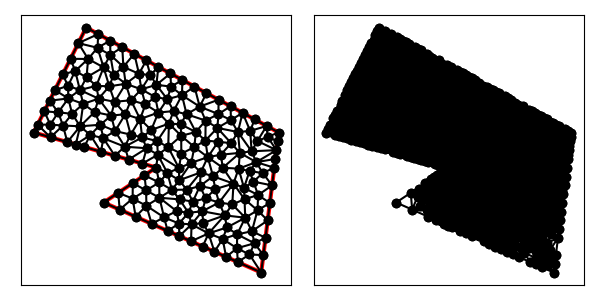

Data behind this chart, as committed beside it:
1.000000000000000000e+01, 1.000000000000000000e+01, 7.000000000000000000e+00, 8.000000000000000000e+00, 1.600000000000000000e+01, 4.000000000000000000e+00, 1.700000000000000000e+01, 1.200000000000000000e+01, 6.000000000000000000e+00, 1.800000000000000000e+01, 3.000000000000000000e+00, 1.200000000000000000e+01, 7.832050294337843610e+00, 8.554700196225230258e+00, 8.653938560311942751e+00, 8.223255616130078494e+00, 8.664100588675687220e+00, 9.109400392450458739e+00, 8.383363147775158453e+00, 8.629118734935255830e+00, 1.000000000000000000e+00, 2.674782481734078177e-01
1.000000000000000000e+01, 1.000000000000000000e+01, 7.000000000000000000e+00, 8.000000000000000000e+00, 1.600000000000000000e+01, 4.000000000000000000e+00, 1.700000000000000000e+01, 1.200000000000000000e+01, 6.000000000000000000e+00, 1.800000000000000000e+01, 3.000000000000000000e+00, 1.200000000000000000e+01, 1.017167276563623446e+01, 9.144075573615038977e+00, 1.000000000000000000e+01, 1.000000000000000000e+01, 9.332050294337843610e+00, 9.554700196225230258e+00, 9.834574353324692098e+00, 9.566258589946757596e+00, 1.000000000000000000e+00, 1.553587992631954608e-02
1.000000000000000000e+01, 1.000000000000000000e+01, 7.000000000000000000e+00, 8.000000000000000000e+00, 1.600000000000000000e+01, 4.000000000000000000e+00, 1.700000000000000000e+01, 1.200000000000000000e+01, 6.000000000000000000e+00, 1.800000000000000000e+01, 3.000000000000000000e+00, 1.200000000000000000e+01, 8.233379438679572004e+00, 1.304181694171439787e+01, 7.651759372741233634e+00, 1.208327867719454396e+01, 8.541952484375734400e+00, 1.187818499430424346e+01, 8.142363765265512754e+00, 1.233442687107106117e+01, 0.000000000000000000e+00, 2.210473434412817129e-02
1.000000000000000000e+01, 1.000000000000000000e+01, 7.000000000000000000e+00, 8.000000000000000000e+00, 1.600000000000000000e+01, 4.000000000000000000e+00, 1.700000000000000000e+01, 1.200000000000000000e+01, 6.000000000000000000e+00, 1.800000000000000000e+01, 3.000000000000000000e+00, 1.200000000000000000e+01, 1.064188117701234937e+01, 9.683563693411359807e+00, 1.130176659828991248e+01, 9.960501614822554473e+00, 1.009335585802038082e+01, 1.072784689650592149e+01, 1.067900121110754696e+01, 1.012397073491327859e+01, 0.000000000000000000e+00, 7.724346120532847582e-03
1.000000000000000000e+01, 1.000000000000000000e+01, 7.000000000000000000e+00, 8.000000000000000000e+00, 1.600000000000000000e+01, 4.000000000000000000e+00, 1.700000000000000000e+01, 1.200000000000000000e+01, 6.000000000000000000e+00, 1.800000000000000000e+01, 3.000000000000000000e+00, 1.200000000000000000e+01, 1.209367014931307338e+01, 8.048655782271580961e+00, 1.283091068162752180e+01, 8.233372801957957066e+00, 1.249950326475400786e+01, 8.939402191387916474e+00, 1.247469469856486768e+01, 8.407143591872484834e+00, 0.000000000000000000e+00, 2.518103275731166379e-02
1.000000000000000000e+01, 1.000000000000000000e+01, 7.000000000000000000e+00, 8.000000000000000000e+00, 1.600000000000000000e+01, 4.000000000000000000e+00, 1.700000000000000000e+01, 1.200000000000000000e+01, 6.000000000000000000e+00, 1.800000000000000000e+01, 3.000000000000000000e+00, 1.200000000000000000e+01, 1.268681266634401084e+01, 6.831122991481485052e+00, 1.299292687506208743e+01, 6.234799342767128216e+00, 1.391129098520768537e+01, 7.264359268305070394e+00, 1.319701017553792788e+01, 6.776760534184560925e+00, 0.000000000000000000e+00, 5.396841399162963931e-02
1.000000000000000000e+01, 1.000000000000000000e+01, 7.000000000000000000e+00, 8.000000000000000000e+00, 1.600000000000000000e+01, 4.000000000000000000e+00, 1.700000000000000000e+01, 1.200000000000000000e+01, 6.000000000000000000e+00, 1.800000000000000000e+01, 3.000000000000000000e+00, 1.200000000000000000e+01, 1.425000000000000000e+01, 1.350000000000000000e+01, 1.356250000000000000e+01, 1.387500000000000000e+01, 1.355954978628918006e+01, 1.305188294153016315e+01, 1.379068326209639395e+01, 1.347562764717672223e+01, 0.000000000000000000e+00, 2.797811722616931618e-02
1.000000000000000000e+01, 1.000000000000000000e+01, 7.000000000000000000e+00, 8.000000000000000000e+00, 1.600000000000000000e+01, 4.000000000000000000e+00, 1.700000000000000000e+01, 1.200000000000000000e+01, 6.000000000000000000e+00, 1.800000000000000000e+01, 3.000000000000000000e+00, 1.200000000000000000e+01, 9.440117502695871465e+00, 7.814258669964891268e+00, 9.741434645860772790e+00, 6.781584601839656834e+00, 1.045193644976717451e+01, 7.149106435404547710e+00, 9.877829532774606847e+00, 7.248316569069698012e+00, 1.000000000000000000e+00, 5.492907816159475071e-02
1.000000000000000000e+01, 1.000000000000000000e+01, 7.000000000000000000e+00, 8.000000000000000000e+00, 1.600000000000000000e+01, 4.000000000000000000e+00, 1.700000000000000000e+01, 1.200000000000000000e+01, 6.000000000000000000e+00, 1.800000000000000000e+01, 3.000000000000000000e+00, 1.200000000000000000e+01, 9.440117502695871465e+00, 7.814258669964891268e+00, 8.653938560311942751e+00, 8.223255616130078494e+00, 8.827623097240515193e+00, 7.187723067893104556e+00, 8.973893053416109211e+00, 7.741745784662690255e+00, 1.000000000000000000e+00, 5.845875779233762615e-02
1.000000000000000000e+01, 1.000000000000000000e+01, 7.000000000000000000e+00, 8.000000000000000000e+00, 1.600000000000000000e+01, 4.000000000000000000e+00, 1.700000000000000000e+01, 1.200000000000000000e+01, 6.000000000000000000e+00, 1.800000000000000000e+01, 3.000000000000000000e+00, 1.200000000000000000e+01, 1.017167276563623446e+01, 9.144075573615038977e+00, 1.064188117701234937e+01, 9.683563693411359807e+00, 1.000000000000000000e+01, 1.000000000000000000e+01, 1.027118464754952676e+01, 9.609213089008799002e+00, 1.000000000000000000e+00, 8.390236327457351734e-03
1.000000000000000000e+01, 1.000000000000000000e+01, 7.000000000000000000e+00, 8.000000000000000000e+00, 1.600000000000000000e+01, 4.000000000000000000e+00, 1.700000000000000000e+01, 1.200000000000000000e+01, 6.000000000000000000e+00, 1.800000000000000000e+01, 3.000000000000000000e+00, 1.200000000000000000e+01, 8.664100588675687220e+00, 9.109400392450458739e+00, 8.653938560311942751e+00, 8.223255616130078494e+00, 9.425891669580803267e+00, 8.690325952226789497e+00, 8.914643606189477154e+00, 8.674327320269108910e+00, 1.000000000000000000e+00, 4.001091585435633674e-02
1.000000000000000000e+01, 1.000000000000000000e+01, 7.000000000000000000e+00, 8.000000000000000000e+00, 1.600000000000000000e+01, 4.000000000000000000e+00, 1.700000000000000000e+01, 1.200000000000000000e+01, 6.000000000000000000e+00, 1.800000000000000000e+01, 3.000000000000000000e+00, 1.200000000000000000e+01, 9.332050294337843610e+00, 9.554700196225230258e+00, 9.425891669580803267e+00, 8.690325952226789497e+00, 1.017167276563623446e+01, 9.144075573615038977e+00, 9.643204909851627704e+00, 9.129700574022352910e+00, 1.000000000000000000e+00, 1.553587992631954608e-02
1.000000000000000000e+01, 1.000000000000000000e+01, 7.000000000000000000e+00, 8.000000000000000000e+00, 1.600000000000000000e+01, 4.000000000000000000e+00, 1.700000000000000000e+01, 1.200000000000000000e+01, 6.000000000000000000e+00, 1.800000000000000000e+01, 3.000000000000000000e+00, 1.200000000000000000e+01, 8.664100588675687220e+00, 9.109400392450458739e+00, 9.425891669580803267e+00, 8.690325952226789497e+00, 9.332050294337843610e+00, 9.554700196225230258e+00, 9.140680850864777440e+00, 9.118142180300825572e+00, 1.000000000000000000e+00, 4.001091585435633674e-02
1.000000000000000000e+01, 1.000000000000000000e+01, 7.000000000000000000e+00, 8.000000000000000000e+00, 1.600000000000000000e+01, 4.000000000000000000e+00, 1.700000000000000000e+01, 1.200000000000000000e+01, 6.000000000000000000e+00, 1.800000000000000000e+01, 3.000000000000000000e+00, 1.200000000000000000e+01, 9.425891669580803267e+00, 8.690325952226789497e+00, 1.018768275048591754e+01, 8.271251512003116702e+00, 1.017167276563623446e+01, 9.144075573615038977e+00, 9.928415728567651755e+00, 8.701884345948315058e+00, 0.000000000000000000e+00, 1.553587992631954608e-02
1.000000000000000000e+01, 1.000000000000000000e+01, 7.000000000000000000e+00, 8.000000000000000000e+00, 1.600000000000000000e+01, 4.000000000000000000e+00, 1.700000000000000000e+01, 1.200000000000000000e+01, 6.000000000000000000e+00, 1.800000000000000000e+01, 3.000000000000000000e+00, 1.200000000000000000e+01, 8.827623097240515193e+00, 7.187723067893104556e+00, 8.653938560311942751e+00, 8.223255616130078494e+00, 7.913811548620257597e+00, 7.593861533946552278e+00, 8.465124402057570663e+00, 7.668280072656578739e+00, 1.000000000000000000e+00, 2.674782481734078177e-01
1.000000000000000000e+01, 1.000000000000000000e+01, 7.000000000000000000e+00, 8.000000000000000000e+00, 1.600000000000000000e+01, 4.000000000000000000e+00, 1.700000000000000000e+01, 1.200000000000000000e+01, 6.000000000000000000e+00, 1.800000000000000000e+01, 3.000000000000000000e+00, 1.200000000000000000e+01, 7.832050294337843610e+00, 8.554700196225230258e+00, 7.000000000000000000e+00, 8.000000000000000000e+00, 7.913811548620257597e+00, 7.593861533946552278e+00, 7.581953947652699810e+00, 8.049520576723926624e+00, 1.000000000000000000e+00, 5.000000000000000000e-01
1.000000000000000000e+01, 1.000000000000000000e+01, 7.000000000000000000e+00, 8.000000000000000000e+00, 1.600000000000000000e+01, 4.000000000000000000e+00, 1.700000000000000000e+01, 1.200000000000000000e+01, 6.000000000000000000e+00, 1.800000000000000000e+01, 3.000000000000000000e+00, 1.200000000000000000e+01, 1.130231910550020658e+01, 6.799127245573145295e+00, 1.045193644976717451e+01, 7.149106435404547710e+00, 1.065524619448103039e+01, 6.375446135786209112e+00, 1.080316724991613775e+01, 6.774559938921300706e+00, 1.000000000000000000e+00, 5.492907816159475071e-02
1.000000000000000000e+01, 1.000000000000000000e+01, 7.000000000000000000e+00, 8.000000000000000000e+00, 1.600000000000000000e+01, 4.000000000000000000e+00, 1.700000000000000000e+01, 1.200000000000000000e+01, 6.000000000000000000e+00, 1.800000000000000000e+01, 3.000000000000000000e+00, 1.200000000000000000e+01, 1.018768275048591754e+01, 8.271251512003116702e+00, 9.425891669580803267e+00, 8.690325952226789497e+00, 9.440117502695871465e+00, 7.814258669964891268e+00, 9.684563974254196239e+00, 8.258612044731599156e+00, 0.000000000000000000e+00, 2.877735688064660818e-02
1.000000000000000000e+01, 1.000000000000000000e+01, 7.000000000000000000e+00, 8.000000000000000000e+00, 1.600000000000000000e+01, 4.000000000000000000e+00, 1.700000000000000000e+01, 1.200000000000000000e+01, 6.000000000000000000e+00, 1.800000000000000000e+01, 3.000000000000000000e+00, 1.200000000000000000e+01, 1.174644322421629639e+01, 8.736402314434858596e+00, 1.133443481467962322e+01, 8.179512714295869458e+00, 1.209367014931307338e+01, 8.048655782271580961e+00, 1.172484939606966314e+01, 8.321523603667436930e+00, 0.000000000000000000e+00, 2.073126148200156102e-02
1.000000000000000000e+01, 1.000000000000000000e+01, 7.000000000000000000e+00, 8.000000000000000000e+00, 1.600000000000000000e+01, 4.000000000000000000e+00, 1.700000000000000000e+01, 1.200000000000000000e+01, 6.000000000000000000e+00, 1.800000000000000000e+01, 3.000000000000000000e+00, 1.200000000000000000e+01, 1.090228066647879146e+01, 8.720918060099469571e+00, 1.017167276563623446e+01, 9.144075573615038977e+00, 1.018768275048591754e+01, 8.271251512003116702e+00, 1.042054539420031567e+01, 8.712081715239207824e+00, 0.000000000000000000e+00, 1.553587992631954608e-02
1.000000000000000000e+01, 1.000000000000000000e+01, 7.000000000000000000e+00, 8.000000000000000000e+00, 1.600000000000000000e+01, 4.000000000000000000e+00, 1.700000000000000000e+01, 1.200000000000000000e+01, 6.000000000000000000e+00, 1.800000000000000000e+01, 3.000000000000000000e+00, 1.200000000000000000e+01, 7.913811548620257597e+00, 7.593861533946552278e+00, 8.653938560311942751e+00, 8.223255616130078494e+00, 7.832050294337843610e+00, 8.554700196225230258e+00, 8.133266801090014653e+00, 8.123939115433953972e+00, 1.000000000000000000e+00, 2.674782481734078177e-01
1.000000000000000000e+01, 1.000000000000000000e+01, 7.000000000000000000e+00, 8.000000000000000000e+00, 1.600000000000000000e+01, 4.000000000000000000e+00, 1.700000000000000000e+01, 1.200000000000000000e+01, 6.000000000000000000e+00, 1.800000000000000000e+01, 3.000000000000000000e+00, 1.200000000000000000e+01, 9.425891669580803267e+00, 8.690325952226789497e+00, 8.653938560311942751e+00, 8.223255616130078494e+00, 9.440117502695871465e+00, 7.814258669964891268e+00, 9.173315910862873679e+00, 8.242613412773920345e+00, 0.000000000000000000e+00, 4.001091585435633674e-02
1.000000000000000000e+01, 1.000000000000000000e+01, 7.000000000000000000e+00, 8.000000000000000000e+00, 1.600000000000000000e+01, 4.000000000000000000e+00, 1.700000000000000000e+01, 1.200000000000000000e+01, 6.000000000000000000e+00, 1.800000000000000000e+01, 3.000000000000000000e+00, 1.200000000000000000e+01, 1.471037394649984265e+01, 9.934971907486239928e+00, 1.533568574813614660e+01, 9.794581992193204911e+00, 1.572077568687348403e+01, 1.030686113159368666e+01, 1.525561179383649169e+01, 1.001213834375771050e+01, 0.000000000000000000e+00, 3.733189649014037603e-02
1.000000000000000000e+01, 1.000000000000000000e+01, 7.000000000000000000e+00, 8.000000000000000000e+00, 1.600000000000000000e+01, 4.000000000000000000e+00, 1.700000000000000000e+01, 1.200000000000000000e+01, 6.000000000000000000e+00, 1.800000000000000000e+01, 3.000000000000000000e+00, 1.200000000000000000e+01, 9.440117502695871465e+00, 7.814258669964891268e+00, 8.827623097240515193e+00, 7.187723067893104556e+00, 9.741434645860772790e+00, 6.781584601839656834e+00, 9.336391748599053741e+00, 7.261188779899217849e+00, 1.000000000000000000e+00, 5.845875779233762615e-02
1.000000000000000000e+01, 1.000000000000000000e+01, 7.000000000000000000e+00, 8.000000000000000000e+00, 1.600000000000000000e+01, 4.000000000000000000e+00, 1.700000000000000000e+01, 1.200000000000000000e+01, 6.000000000000000000e+00, 1.800000000000000000e+01, 3.000000000000000000e+00, 1.200000000000000000e+01, 1.090228066647879146e+01, 8.720918060099469571e+00, 1.131439066288782413e+01, 9.272269399748370944e+00, 1.064188117701234937e+01, 9.683563693411359807e+00, 1.095285083545965499e+01, 9.225583717753066182e+00, 0.000000000000000000e+00, 8.390236327457351734e-03
1.000000000000000000e+01, 1.000000000000000000e+01, 7.000000000000000000e+00, 8.000000000000000000e+00, 1.600000000000000000e+01, 4.000000000000000000e+00, 1.700000000000000000e+01, 1.200000000000000000e+01, 6.000000000000000000e+00, 1.800000000000000000e+01, 3.000000000000000000e+00, 1.200000000000000000e+01, 1.018768275048591754e+01, 8.271251512003116702e+00, 1.116720128019902880e+01, 7.507270272005121647e+00, 1.133443481467962322e+01, 8.179512714295869458e+00, 1.089643961512152259e+01, 7.986011499434702898e+00, 0.000000000000000000e+00, 2.383296152146422223e-02
1.000000000000000000e+01, 1.000000000000000000e+01, 7.000000000000000000e+00, 8.000000000000000000e+00, 1.600000000000000000e+01, 4.000000000000000000e+00, 1.700000000000000000e+01, 1.200000000000000000e+01, 6.000000000000000000e+00, 1.800000000000000000e+01, 3.000000000000000000e+00, 1.200000000000000000e+01, 1.174644322421629639e+01, 8.736402314434858596e+00, 1.209367014931307338e+01, 8.048655782271580961e+00, 1.249950326475400786e+01, 8.939402191387916474e+00, 1.211320554609445743e+01, 8.574820096031452010e+00, 0.000000000000000000e+00, 2.073126148200156102e-02
1.000000000000000000e+01, 1.000000000000000000e+01, 7.000000000000000000e+00, 8.000000000000000000e+00, 1.600000000000000000e+01, 4.000000000000000000e+00, 1.700000000000000000e+01, 1.200000000000000000e+01, 6.000000000000000000e+00, 1.800000000000000000e+01, 3.000000000000000000e+00, 1.200000000000000000e+01, 9.741434645860772790e+00, 6.781584601839656834e+00, 1.065524619448103039e+01, 6.375446135786209112e+00, 1.045193644976717451e+01, 7.149106435404547710e+00, 1.028287243003632589e+01, 6.768712391010137885e+00, 1.000000000000000000e+00, 5.492907816159475071e-02
1.000000000000000000e+01, 1.000000000000000000e+01, 7.000000000000000000e+00, 8.000000000000000000e+00, 1.600000000000000000e+01, 4.000000000000000000e+00, 1.700000000000000000e+01, 1.200000000000000000e+01, 6.000000000000000000e+00, 1.800000000000000000e+01, 3.000000000000000000e+00, 1.200000000000000000e+01, 1.090228066647879146e+01, 8.720918060099469571e+00, 1.174644322421629639e+01, 8.736402314434858596e+00, 1.131439066288782413e+01, 9.272269399748370944e+00, 1.132103818452763733e+01, 8.909863258094231853e+00, 0.000000000000000000e+00, 1.681942389978473285e-02
1.000000000000000000e+01, 1.000000000000000000e+01, 7.000000000000000000e+00, 8.000000000000000000e+00, 1.600000000000000000e+01, 4.000000000000000000e+00, 1.700000000000000000e+01, 1.200000000000000000e+01, 6.000000000000000000e+00, 1.800000000000000000e+01, 3.000000000000000000e+00, 1.200000000000000000e+01, 1.299292687506208743e+01, 6.234799342767128216e+00, 1.332762309724051519e+01, 5.187723067893104556e+00, 1.379957176321189216e+01, 5.915611376628541862e+00, 1.337337391183816493e+01, 5.779377929096258804e+00, 1.000000000000000000e+00, 1.085529839023156862e-01
1.000000000000000000e+01, 1.000000000000000000e+01, 7.000000000000000000e+00, 8.000000000000000000e+00, 1.600000000000000000e+01, 4.000000000000000000e+00, 1.700000000000000000e+01, 1.200000000000000000e+01, 6.000000000000000000e+00, 1.800000000000000000e+01, 3.000000000000000000e+00, 1.200000000000000000e+01, 1.174644322421629639e+01, 8.736402314434858596e+00, 1.090228066647879146e+01, 8.720918060099469571e+00, 1.133443481467962322e+01, 8.179512714295869458e+00, 1.132771956845823702e+01, 8.545611029610064691e+00, 0.000000000000000000e+00, 1.827637026032669781e-02
1.000000000000000000e+01, 1.000000000000000000e+01, 7.000000000000000000e+00, 8.000000000000000000e+00, 1.600000000000000000e+01, 4.000000000000000000e+00, 1.700000000000000000e+01, 1.200000000000000000e+01, 6.000000000000000000e+00, 1.800000000000000000e+01, 3.000000000000000000e+00, 1.200000000000000000e+01, 1.254191316345387364e+01, 9.718189566214887165e+00, 1.200596063071209585e+01, 1.026987333180431605e+01, 1.131439066288782413e+01, 9.272269399748370944e+00, 1.195408815235126632e+01, 9.753444099255856869e+00, 0.000000000000000000e+00, 1.681942389978473285e-02
1.000000000000000000e+01, 1.000000000000000000e+01, 7.000000000000000000e+00, 8.000000000000000000e+00, 1.600000000000000000e+01, 4.000000000000000000e+00, 1.700000000000000000e+01, 1.200000000000000000e+01, 6.000000000000000000e+00, 1.800000000000000000e+01, 3.000000000000000000e+00, 1.200000000000000000e+01, 1.068666887149177569e+01, 1.115965251136695713e+01, 1.130176659828991248e+01, 9.960501614822554473e+00, 1.143657665876091478e+01, 1.078698259206983678e+01, 1.114167070951420158e+01, 1.063571223941978339e+01, 0.000000000000000000e+00, 1.447406157297220601e-02
1.000000000000000000e+01, 1.000000000000000000e+01, 7.000000000000000000e+00, 8.000000000000000000e+00, 1.600000000000000000e+01, 4.000000000000000000e+00, 1.700000000000000000e+01, 1.200000000000000000e+01, 6.000000000000000000e+00, 1.800000000000000000e+01, 3.000000000000000000e+00, 1.200000000000000000e+01, 1.018768275048591754e+01, 8.271251512003116702e+00, 1.133443481467962322e+01, 8.179512714295869458e+00, 1.090228066647879146e+01, 8.720918060099469571e+00, 1.080813274388144407e+01, 8.390560762132819761e+00, 0.000000000000000000e+00, 1.827637026032669781e-02
1.000000000000000000e+01, 1.000000000000000000e+01, 7.000000000000000000e+00, 8.000000000000000000e+00, 1.600000000000000000e+01, 4.000000000000000000e+00, 1.700000000000000000e+01, 1.200000000000000000e+01, 6.000000000000000000e+00, 1.800000000000000000e+01, 3.000000000000000000e+00, 1.200000000000000000e+01, 1.209367014931307338e+01, 8.048655782271580961e+00, 1.133443481467962322e+01, 8.179512714295869458e+00, 1.184498630639373928e+01, 7.410804246134985007e+00, 1.175769709012880959e+01, 7.879657580900811809e+00, 0.000000000000000000e+00, 2.383296152146422223e-02
1.000000000000000000e+01, 1.000000000000000000e+01, 7.000000000000000000e+00, 8.000000000000000000e+00, 1.600000000000000000e+01, 4.000000000000000000e+00, 1.700000000000000000e+01, 1.200000000000000000e+01, 6.000000000000000000e+00, 1.800000000000000000e+01, 3.000000000000000000e+00, 1.200000000000000000e+01, 1.202151627482370877e+01, 6.749339654394008292e+00, 1.132334042017090070e+01, 6.078515368812933417e+00, 1.199143464586077279e+01, 5.781584601839656834e+00, 1.177876378028512683e+01, 6.203146541682198922e+00, 1.000000000000000000e+00, 6.011703788938369680e-02
1.000000000000000000e+01, 1.000000000000000000e+01, 7.000000000000000000e+00, 8.000000000000000000e+00, 1.600000000000000000e+01, 4.000000000000000000e+00, 1.700000000000000000e+01, 1.200000000000000000e+01, 6.000000000000000000e+00, 1.800000000000000000e+01, 3.000000000000000000e+00, 1.200000000000000000e+01, 1.299292687506208743e+01, 6.234799342767128216e+00, 1.202151627482370877e+01, 6.749339654394008292e+00, 1.199143464586077279e+01, 5.781584601839656834e+00, 1.233529259858219085e+01, 6.255241199666930818e+00, 1.000000000000000000e+00, 6.011703788938369680e-02
1.000000000000000000e+01, 1.000000000000000000e+01, 7.000000000000000000e+00, 8.000000000000000000e+00, 1.600000000000000000e+01, 4.000000000000000000e+00, 1.700000000000000000e+01, 1.200000000000000000e+01, 6.000000000000000000e+00, 1.800000000000000000e+01, 3.000000000000000000e+00, 1.200000000000000000e+01, 1.391129098520768537e+01, 7.264359268305070394e+00, 1.359489938137670606e+01, 7.998385298576049074e+00, 1.263386058435036752e+01, 7.499332449516640686e+00, 1.338001698364491965e+01, 7.587359005465920347e+00, 0.000000000000000000e+00, 4.078397880988383212e-02
1.000000000000000000e+01, 1.000000000000000000e+01, 7.000000000000000000e+00, 8.000000000000000000e+00, 1.600000000000000000e+01, 4.000000000000000000e+00, 1.700000000000000000e+01, 1.200000000000000000e+01, 6.000000000000000000e+00, 1.800000000000000000e+01, 3.000000000000000000e+00, 1.200000000000000000e+01, 1.184498630639373928e+01, 7.410804246134985007e+00, 1.133443481467962322e+01, 8.179512714295869458e+00, 1.116720128019902880e+01, 7.507270272005121647e+00, 1.144887413375746377e+01, 7.699195744145325371e+00, 0.000000000000000000e+00, 2.383296152146422223e-02
1.000000000000000000e+01, 1.000000000000000000e+01, 7.000000000000000000e+00, 8.000000000000000000e+00, 1.600000000000000000e+01, 4.000000000000000000e+00, 1.700000000000000000e+01, 1.200000000000000000e+01, 6.000000000000000000e+00, 1.800000000000000000e+01, 3.000000000000000000e+00, 1.200000000000000000e+01, 1.283091068162752180e+01, 8.233372801957957066e+00, 1.209367014931307338e+01, 8.048655782271580961e+00, 1.263386058435036752e+01, 7.499332449516640686e+00, 1.251948047176365542e+01, 7.927120344582058387e+00, 0.000000000000000000e+00, 2.823007688961789649e-02
1.000000000000000000e+01, 1.000000000000000000e+01, 7.000000000000000000e+00, 8.000000000000000000e+00, 1.600000000000000000e+01, 4.000000000000000000e+00, 1.700000000000000000e+01, 1.200000000000000000e+01, 6.000000000000000000e+00, 1.800000000000000000e+01, 3.000000000000000000e+00, 1.200000000000000000e+01, 1.263386058435036752e+01, 7.499332449516640686e+00, 1.268681266634401084e+01, 6.831122991481485052e+00, 1.391129098520768537e+01, 7.264359268305070394e+00, 1.307732141196735398e+01, 7.198271569767732636e+00, 0.000000000000000000e+00, 4.078397880988383212e-02
1.000000000000000000e+01, 1.000000000000000000e+01, 7.000000000000000000e+00, 8.000000000000000000e+00, 1.600000000000000000e+01, 4.000000000000000000e+00, 1.700000000000000000e+01, 1.200000000000000000e+01, 6.000000000000000000e+00, 1.800000000000000000e+01, 3.000000000000000000e+00, 1.200000000000000000e+01, 1.324959147612360866e+01, 9.497274522124804719e+00, 1.249950326475400786e+01, 8.939402191387916474e+00, 1.337285322374555818e+01, 8.766235130230230155e+00, 1.304064932154105882e+01, 9.067637281247650449e+00, 0.000000000000000000e+00, 2.518103275731166379e-02
1.000000000000000000e+01, 1.000000000000000000e+01, 7.000000000000000000e+00, 8.000000000000000000e+00, 1.600000000000000000e+01, 4.000000000000000000e+00, 1.700000000000000000e+01, 1.200000000000000000e+01, 6.000000000000000000e+00, 1.800000000000000000e+01, 3.000000000000000000e+00, 1.200000000000000000e+01, 1.090228066647879146e+01, 8.720918060099469571e+00, 1.064188117701234937e+01, 9.683563693411359807e+00, 1.017167276563623446e+01, 9.144075573615038977e+00, 1.057194486970912450e+01, 9.182852442375290636e+00, 0.000000000000000000e+00, 8.390236327457351734e-03
1.000000000000000000e+01, 1.000000000000000000e+01, 7.000000000000000000e+00, 8.000000000000000000e+00, 1.600000000000000000e+01, 4.000000000000000000e+00, 1.700000000000000000e+01, 1.200000000000000000e+01, 6.000000000000000000e+00, 1.800000000000000000e+01, 3.000000000000000000e+00, 1.200000000000000000e+01, 1.009335585802038082e+01, 1.072784689650592149e+01, 1.130176659828991248e+01, 9.960501614822554473e+00, 1.068666887149177569e+01, 1.115965251136695713e+01, 1.069393044260068848e+01, 1.061600034089847888e+01, 0.000000000000000000e+00, 7.724346120532847582e-03
1.000000000000000000e+01, 1.000000000000000000e+01, 7.000000000000000000e+00, 8.000000000000000000e+00, 1.600000000000000000e+01, 4.000000000000000000e+00, 1.700000000000000000e+01, 1.200000000000000000e+01, 6.000000000000000000e+00, 1.800000000000000000e+01, 3.000000000000000000e+00, 1.200000000000000000e+01, 1.254191316345387364e+01, 9.718189566214887165e+00, 1.131439066288782413e+01, 9.272269399748370944e+00, 1.174644322421629639e+01, 8.736402314434858596e+00, 1.186758235018599805e+01, 9.242287093466037717e+00, 0.000000000000000000e+00, 1.681942389978473285e-02
1.000000000000000000e+01, 1.000000000000000000e+01, 7.000000000000000000e+00, 8.000000000000000000e+00, 1.600000000000000000e+01, 4.000000000000000000e+00, 1.700000000000000000e+01, 1.200000000000000000e+01, 6.000000000000000000e+00, 1.800000000000000000e+01, 3.000000000000000000e+00, 1.200000000000000000e+01, 1.064188117701234937e+01, 9.683563693411359807e+00, 1.131439066288782413e+01, 9.272269399748370944e+00, 1.130176659828991248e+01, 9.960501614822554473e+00, 1.108601281273002748e+01, 9.638778235994095667e+00, 0.000000000000000000e+00, 8.390236327457351734e-03
1.000000000000000000e+01, 1.000000000000000000e+01, 7.000000000000000000e+00, 8.000000000000000000e+00, 1.600000000000000000e+01, 4.000000000000000000e+00, 1.700000000000000000e+01, 1.200000000000000000e+01, 6.000000000000000000e+00, 1.800000000000000000e+01, 3.000000000000000000e+00, 1.200000000000000000e+01, 1.116720128019902880e+01, 7.507270272005121647e+00, 1.018768275048591754e+01, 8.271251512003116702e+00, 1.045193644976717451e+01, 7.149106435404547710e+00, 1.060227349348403969e+01, 7.642542739804262020e+00, 0.000000000000000000e+00, 2.877735688064660818e-02
1.000000000000000000e+01, 1.000000000000000000e+01, 7.000000000000000000e+00, 8.000000000000000000e+00, 1.600000000000000000e+01, 4.000000000000000000e+00, 1.700000000000000000e+01, 1.200000000000000000e+01, 6.000000000000000000e+00, 1.800000000000000000e+01, 3.000000000000000000e+00, 1.200000000000000000e+01, 9.440117502695871465e+00, 7.814258669964891268e+00, 1.045193644976717451e+01, 7.149106435404547710e+00, 1.018768275048591754e+01, 8.271251512003116702e+00, 1.002657890098298843e+01, 7.744872205790851893e+00, 0.000000000000000000e+00, 2.877735688064660818e-02
1.000000000000000000e+01, 1.000000000000000000e+01, 7.000000000000000000e+00, 8.000000000000000000e+00, 1.600000000000000000e+01, 4.000000000000000000e+00, 1.700000000000000000e+01, 1.200000000000000000e+01, 6.000000000000000000e+00, 1.800000000000000000e+01, 3.000000000000000000e+00, 1.200000000000000000e+01, 1.324959147612360866e+01, 9.497274522124804719e+00, 1.254191316345387364e+01, 9.718189566214887165e+00, 1.249950326475400786e+01, 8.939402191387916474e+00, 1.276366930144383183e+01, 9.384955426575869453e+00, 0.000000000000000000e+00, 2.518103275731166379e-02
1.000000000000000000e+01, 1.000000000000000000e+01, 7.000000000000000000e+00, 8.000000000000000000e+00, 1.600000000000000000e+01, 4.000000000000000000e+00, 1.700000000000000000e+01, 1.200000000000000000e+01, 6.000000000000000000e+00, 1.800000000000000000e+01, 3.000000000000000000e+00, 1.200000000000000000e+01, 1.226438121232269829e+01, 1.202696083122088488e+01, 1.173828782276581251e+01, 1.304307745709165545e+01, 1.139191030520428782e+01, 1.247527714619454464e+01, 1.179819311343093169e+01, 1.251510514483569381e+01, 0.000000000000000000e+00, 2.290786396237406292e-02
1.000000000000000000e+01, 1.000000000000000000e+01, 7.000000000000000000e+00, 8.000000000000000000e+00, 1.600000000000000000e+01, 4.000000000000000000e+00, 1.700000000000000000e+01, 1.200000000000000000e+01, 6.000000000000000000e+00, 1.800000000000000000e+01, 3.000000000000000000e+00, 1.200000000000000000e+01, 1.139191030520428782e+01, 1.247527714619454464e+01, 1.099409265784436762e+01, 1.322497377671142971e+01, 1.072754230780554607e+01, 1.250673730765833547e+01, 1.103784842361806717e+01, 1.273566274352143601e+01, 0.000000000000000000e+00, 2.263727306840401798e-02
1.000000000000000000e+01, 1.000000000000000000e+01, 7.000000000000000000e+00, 8.000000000000000000e+00, 1.600000000000000000e+01, 4.000000000000000000e+00, 1.700000000000000000e+01, 1.200000000000000000e+01, 6.000000000000000000e+00, 1.800000000000000000e+01, 3.000000000000000000e+00, 1.200000000000000000e+01, 1.099409265784436762e+01, 1.322497377671142971e+01, 1.012575856156922960e+01, 1.313864900395128643e+01, 1.072754230780554607e+01, 1.250673730765833547e+01, 1.061579784240638169e+01, 1.295678669610701661e+01, 0.000000000000000000e+00, 2.263727306840401798e-02
1.000000000000000000e+01, 1.000000000000000000e+01, 7.000000000000000000e+00, 8.000000000000000000e+00, 1.600000000000000000e+01, 4.000000000000000000e+00, 1.700000000000000000e+01, 1.200000000000000000e+01, 6.000000000000000000e+00, 1.800000000000000000e+01, 3.000000000000000000e+00, 1.200000000000000000e+01, 1.337285322374555818e+01, 8.766235130230230155e+00, 1.249950326475400786e+01, 8.939402191387916474e+00, 1.283091068162752180e+01, 8.233372801957957066e+00, 1.290108905670903106e+01, 8.646336707858701232e+00, 0.000000000000000000e+00, 2.518103275731166379e-02
1.000000000000000000e+01, 1.000000000000000000e+01, 7.000000000000000000e+00, 8.000000000000000000e+00, 1.600000000000000000e+01, 4.000000000000000000e+00, 1.700000000000000000e+01, 1.200000000000000000e+01, 6.000000000000000000e+00, 1.800000000000000000e+01, 3.000000000000000000e+00, 1.200000000000000000e+01, 1.184498630639373928e+01, 7.410804246134985007e+00, 1.130231910550020658e+01, 6.799127245573145295e+00, 1.202151627482370877e+01, 6.749339654394008292e+00, 1.172294056223921821e+01, 6.986423715367379828e+00, 0.000000000000000000e+00, 3.697783782871621322e-02
1.000000000000000000e+01, 1.000000000000000000e+01, 7.000000000000000000e+00, 8.000000000000000000e+00, 1.600000000000000000e+01, 4.000000000000000000e+00, 1.700000000000000000e+01, 1.200000000000000000e+01, 6.000000000000000000e+00, 1.800000000000000000e+01, 3.000000000000000000e+00, 1.200000000000000000e+01, 1.254191316345387364e+01, 9.718189566214887165e+00, 1.174644322421629639e+01, 8.736402314434858596e+00, 1.249950326475400786e+01, 8.939402191387916474e+00, 1.226261988414139203e+01, 9.131331357345887412e+00, 0.000000000000000000e+00, 2.073126148200156102e-02
1.000000000000000000e+01, 1.000000000000000000e+01, 7.000000000000000000e+00, 8.000000000000000000e+00, 1.600000000000000000e+01, 4.000000000000000000e+00, 1.700000000000000000e+01, 1.200000000000000000e+01, 6.000000000000000000e+00, 1.800000000000000000e+01, 3.000000000000000000e+00, 1.200000000000000000e+01, 1.130176659828991248e+01, 9.960501614822554473e+00, 1.200596063071209585e+01, 1.026987333180431605e+01, 1.143657665876091478e+01, 1.078698259206983678e+01, 1.158143462925430889e+01, 1.033911917956556970e+01, 0.000000000000000000e+00, 1.447406157297220601e-02
1.000000000000000000e+01, 1.000000000000000000e+01, 7.000000000000000000e+00, 8.000000000000000000e+00, 1.600000000000000000e+01, 4.000000000000000000e+00, 1.700000000000000000e+01, 1.200000000000000000e+01, 6.000000000000000000e+00, 1.800000000000000000e+01, 3.000000000000000000e+00, 1.200000000000000000e+01, 1.143005125635475494e+01, 1.181125919043410022e+01, 1.072754230780554607e+01, 1.250673730765833547e+01, 1.068666887149177569e+01, 1.115965251136695713e+01, 1.094808747855069164e+01, 1.182588300315313035e+01, 0.000000000000000000e+00, 1.579979741237117624e-02
1.000000000000000000e+01, 1.000000000000000000e+01, 7.000000000000000000e+00, 8.000000000000000000e+00, 1.600000000000000000e+01, 4.000000000000000000e+00, 1.700000000000000000e+01, 1.200000000000000000e+01, 6.000000000000000000e+00, 1.800000000000000000e+01, 3.000000000000000000e+00, 1.200000000000000000e+01, 1.000000000000000000e+01, 1.000000000000000000e+01, 1.009335585802038082e+01, 1.072784689650592149e+01, 9.211523947640824161e+00, 1.022527887210262243e+01, 9.768293268553735587e+00, 1.031770858953618131e+01, 1.000000000000000000e+00, 7.724346120532847582e-03
1.000000000000000000e+01, 1.000000000000000000e+01, 7.000000000000000000e+00, 8.000000000000000000e+00, 1.600000000000000000e+01, 4.000000000000000000e+00, 1.700000000000000000e+01, 1.200000000000000000e+01, 6.000000000000000000e+00, 1.800000000000000000e+01, 3.000000000000000000e+00, 1.200000000000000000e+01, 1.299292687506208743e+01, 6.234799342767128216e+00, 1.265952887155064488e+01, 5.484653834866380251e+00, 1.332762309724051519e+01, 5.187723067893104556e+00, 1.299335961461775035e+01, 5.635725415175538267e+00, 1.000000000000000000e+00, 1.124788649102074073e-01
1.000000000000000000e+01, 1.000000000000000000e+01, 7.000000000000000000e+00, 8.000000000000000000e+00, 1.600000000000000000e+01, 4.000000000000000000e+00, 1.700000000000000000e+01, 1.200000000000000000e+01, 6.000000000000000000e+00, 1.800000000000000000e+01, 3.000000000000000000e+00, 1.200000000000000000e+01, 1.065524619448103039e+01, 6.375446135786209112e+00, 1.132334042017090070e+01, 6.078515368812933417e+00, 1.130231910550020658e+01, 6.799127245573145295e+00, 1.109363524005071078e+01, 6.417696250057429275e+00, 1.000000000000000000e+00, 6.100209529158100857e-02
1.000000000000000000e+01, 1.000000000000000000e+01, 7.000000000000000000e+00, 8.000000000000000000e+00, 1.600000000000000000e+01, 4.000000000000000000e+00, 1.700000000000000000e+01, 1.200000000000000000e+01, 6.000000000000000000e+00, 1.800000000000000000e+01, 3.000000000000000000e+00, 1.200000000000000000e+01, 1.263386058435036752e+01, 7.499332449516640686e+00, 1.209367014931307338e+01, 8.048655782271580961e+00, 1.184498630639373928e+01, 7.410804246134985007e+00, 1.219083901335239339e+01, 7.652930825974401330e+00, 0.000000000000000000e+00, 2.823007688961789649e-02
... 237 more rows
